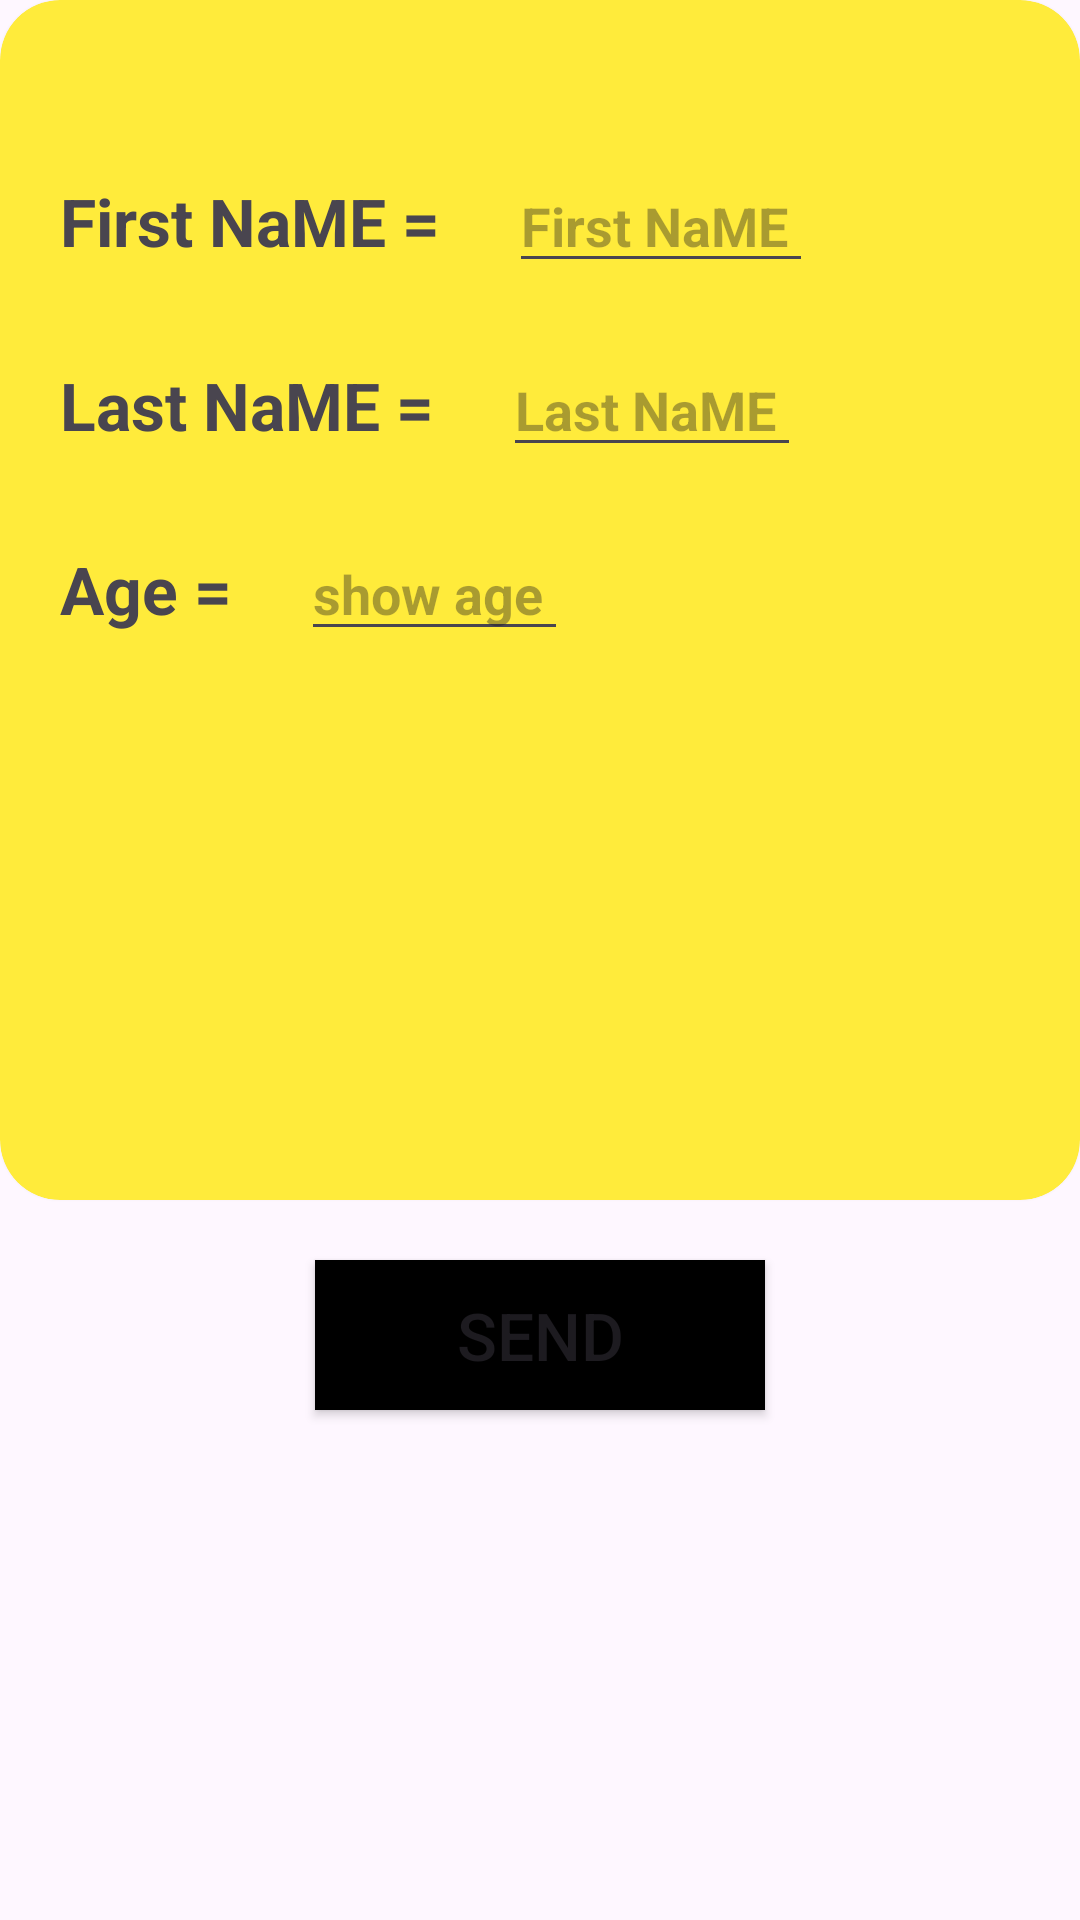

Android layout source for this screen:
<!-- AndroidManifest.xml: application theme Theme.FireStoreFetchDataInKotlin -->
<!-- res/layout/activity_add_data_to_fire_store.xml -->
<?xml version="1.0" encoding="utf-8"?>
<androidx.constraintlayout.widget.ConstraintLayout xmlns:android="http://schemas.android.com/apk/res/android"
    xmlns:app="http://schemas.android.com/apk/res-auto"
    xmlns:tools="http://schemas.android.com/tools"
    android:layout_width="match_parent"
    android:layout_height="match_parent"
    tools:context=".AddDataToFireStore">

    <androidx.cardview.widget.CardView
        android:id="@+id/cardView"
        android:layout_width="match_parent"
        android:layout_height="400dp"
        app:cardBackgroundColor="#FFEB3B"
        app:cardCornerRadius="20dp"
        app:layout_constraintEnd_toEndOf="parent"
        app:layout_constraintStart_toStartOf="parent"
        app:layout_constraintTop_toTopOf="parent">

        <LinearLayout
            android:layout_width="match_parent"
            android:layout_height="400dp"
            android:layout_margin="10dp"
            android:gravity="center"
            android:orientation="vertical">

            <LinearLayout
                android:layout_width="match_parent"
                android:layout_height="wrap_content"
                android:gravity="center_vertical"
                android:orientation="horizontal"
                android:padding="10dp">

                <TextView
                    android:layout_width="wrap_content"
                    android:layout_height="wrap_content"
                    android:text="First NaME ="
                    android:textSize="22dp"
                    android:textStyle="bold" />

                <EditText
                    android:id="@+id/firstName"
                    android:layout_width="wrap_content"
                    android:layout_height="wrap_content"
                    android:layout_marginStart="23sp"
                    android:hint="First NaME "
                    android:textColor="#80E110"
                    android:textSize="18dp"
                    android:textStyle="bold" />


            </LinearLayout>

            <LinearLayout
                android:layout_width="match_parent"
                android:layout_height="wrap_content"
                android:gravity="center_vertical"
                android:orientation="horizontal"
                android:padding="10dp">

                <TextView
                    android:layout_width="wrap_content"
                    android:layout_height="wrap_content"
                    android:text="Last NaME ="
                    android:textSize="22dp"
                    android:textStyle="bold" />

                <EditText
                    android:id="@+id/laststName"
                    android:layout_width="wrap_content"
                    android:layout_height="wrap_content"
                    android:layout_marginStart="23sp"
                    android:hint="Last NaME "
                    android:textColor="#80E110"
                    android:textSize="18dp"
                    android:textStyle="bold" />


            </LinearLayout>

            <LinearLayout
                android:layout_width="match_parent"
                android:layout_height="wrap_content"
                android:gravity="center_vertical"
                android:orientation="horizontal"
                android:padding="10dp">

                <TextView
                    android:layout_width="wrap_content"
                    android:layout_height="wrap_content"
                    android:text="Age ="
                    android:textSize="22dp"
                    android:textStyle="bold" />

                <EditText
                    android:id="@+id/age"
                    android:layout_width="wrap_content"
                    android:layout_height="wrap_content"
                    android:layout_marginStart="23sp"
                    android:hint="show age "
                    android:textColor="#80E110"
                    android:textSize="18dp"
                    android:textStyle="bold" />


            </LinearLayout>
            <ImageView
                android:layout_width="150dp"
                android:layout_height="150dp"
                android:id="@+id/img"
                android:src="@drawable/ic_launcher_background"
                />
        </LinearLayout>
    </androidx.cardview.widget.CardView>

    <Button
        android:id="@+id/bt1"
        android:layout_width="150dp"
        android:layout_height="50dp"
        android:background="@color/black"
        android:layout_marginTop="20dp"
        android:text="send"
        android:textSize="22dp"
        app:layout_constraintEnd_toEndOf="parent"
        app:layout_constraintStart_toStartOf="parent"
        app:layout_constraintTop_toBottomOf="@+id/cardView" />


</androidx.constraintlayout.widget.ConstraintLayout>
<!-- resources referenced by this layout -->
<resources>
  <style name="Theme.FireStoreFetchDataInKotlin" parent="Base.Theme.FireStoreFetchDataInKotlin" />
  <style name="Base.Theme.FireStoreFetchDataInKotlin" parent="Theme.Material3.DayNight.NoActionBar">
          
          
      </style>
  <!-- not gathered from this repository: default colours our renderer supplied (Android Studio template values) -->
  <color name="black">#FF000000</color>
</resources>
